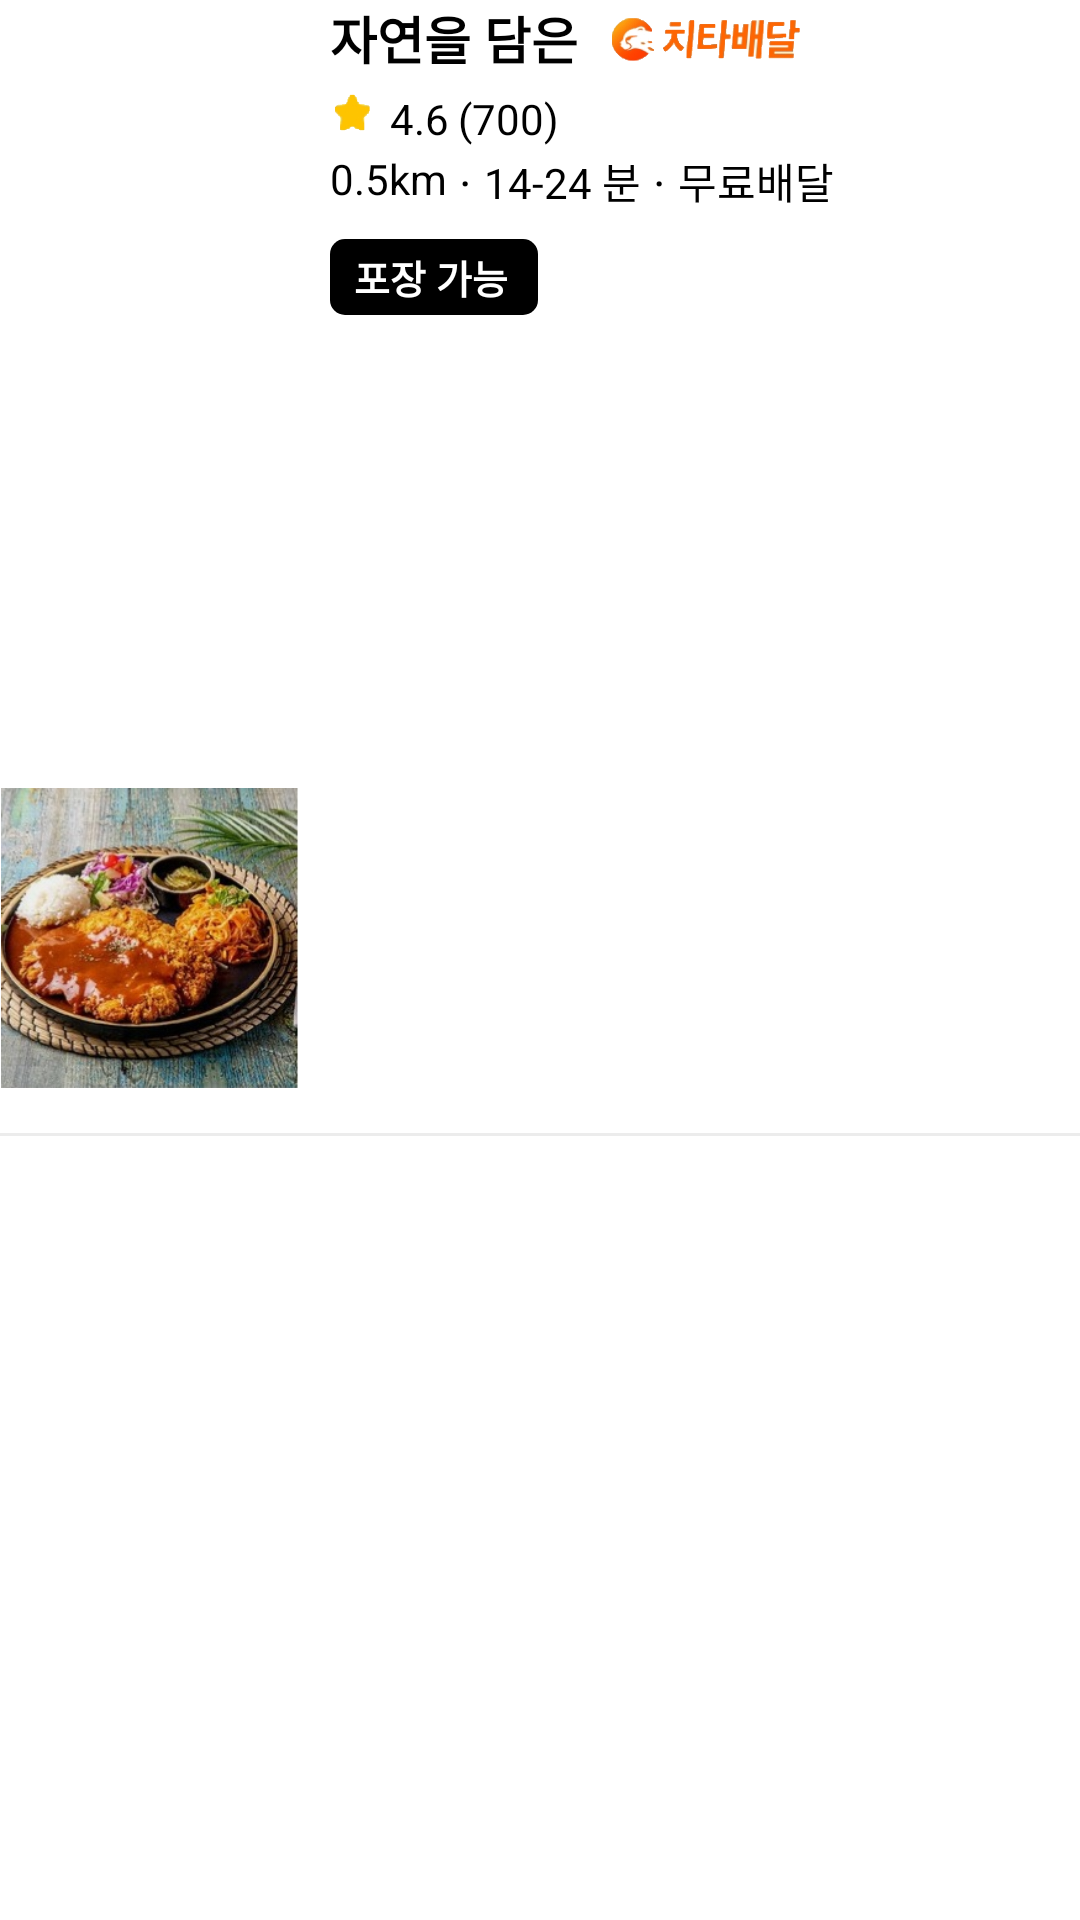

This screen was rendered from an Android layout file. Write that file and the resources it references.
<!-- AndroidManifest.xml: application theme Theme.Android_coupangeats -->
<!-- res/layout/favorite_restaurant_item.xml -->
<?xml version="1.0" encoding="utf-8"?>
<androidx.constraintlayout.widget.ConstraintLayout xmlns:android="http://schemas.android.com/apk/res/android"
    android:layout_width="match_parent"
    android:layout_height="wrap_content"
    android:layout_marginStart="10dp"
    android:layout_marginEnd="10dp"
    android:layout_marginTop="10dp"
    xmlns:app="http://schemas.android.com/apk/res-auto">

    <androidx.appcompat.widget.AppCompatImageView
        android:id="@+id/img_1_big"
        android:layout_width="100dp"
        android:layout_height="100dp"
        android:src="@drawable/img_2_side1"
        app:layout_constraintStart_toStartOf="parent"
        app:layout_constraintTop_toTopOf="parent"
        app:layout_constraintBottom_toBottomOf="parent"
        android:layout_marginBottom="15dp"/>

    <TextView
        android:id="@+id/txt_name_restaurant"
        android:layout_width="wrap_content"
        android:layout_height="wrap_content"
        android:text="자연을 담은"
        app:layout_constraintTop_toTopOf="parent"
        app:layout_constraintStart_toEndOf="@id/img_1_big"
        android:textStyle="bold"
        android:textSize="17dp"
        android:textColor="@color/black"
        android:maxLines="1"
        android:layout_marginStart="10dp"
        android:ellipsize="end" />

    <androidx.appcompat.widget.AppCompatImageView
        android:id="@+id/chita"
        android:layout_width="65dp"
        android:layout_height="20dp"
        android:layout_marginStart="10dp"
        app:layout_constraintTop_toTopOf="@id/txt_name_restaurant"
        app:layout_constraintBottom_toBottomOf="@id/txt_name_restaurant"
        app:layout_constraintStart_toEndOf="@id/txt_name_restaurant"
        android:src="@drawable/chita" />

    <TextView
        android:id="@+id/txt_min"
        android:layout_width="wrap_content"
        android:layout_height="wrap_content"
        android:text="14-24 분"
        app:layout_constraintTop_toTopOf="@id/txt_distance"
        app:layout_constraintStart_toEndOf="@id/txt_point_1"
        android:textSize="14dp"
        android:textColor="@color/black"
        android:layout_marginEnd="2dp"
        android:maxLines="1"
        android:ellipsize="end" />

    <androidx.appcompat.widget.AppCompatImageView
        android:id="@+id/img_star"
        android:layout_width="15dp"
        android:layout_height="15dp"
        app:layout_constraintTop_toBottomOf="@id/txt_name_restaurant"
        app:layout_constraintStart_toStartOf="@id/txt_name_restaurant"
        android:src="@drawable/star"
        android:layout_marginTop="5dp"/>

    <TextView
        android:id="@+id/txt_star"
        android:layout_width="wrap_content"
        android:layout_height="wrap_content"
        android:text="4.6"
        app:layout_constraintTop_toTopOf="@id/img_star"
        app:layout_constraintStart_toEndOf="@id/img_star"
        android:textSize="14dp"
        android:textColor="@color/black"
        android:maxLines="1"
        android:ellipsize="end"
        android:layout_marginStart="5dp"/>

    <TextView
        android:id="@+id/txt_review_num"
        android:layout_width="wrap_content"
        android:layout_height="wrap_content"
        android:text="(700)"
        app:layout_constraintTop_toTopOf="@id/img_star"
        app:layout_constraintStart_toEndOf="@id/txt_star"
        android:textSize="14dp"
        android:textColor="@color/black"
        android:maxLines="1"
        android:ellipsize="end"
        android:layout_marginStart="3dp"
        />

    <TextView
        android:id="@+id/txt_point_1"
        android:layout_width="wrap_content"
        android:layout_height="wrap_content"
        android:text=" · "
        app:layout_constraintTop_toTopOf="@id/txt_distance"
        app:layout_constraintStart_toEndOf="@id/txt_distance"
        android:textSize="16dp"
        android:textColor="@color/black"
        android:maxLines="1"
        android:ellipsize="end"
        />

    <TextView
        android:id="@+id/txt_distance"
        android:layout_width="wrap_content"
        android:layout_height="wrap_content"
        android:text="0.5km"
        app:layout_constraintTop_toBottomOf="@id/img_star"
        app:layout_constraintStart_toStartOf="@id/txt_name_restaurant"
        android:textSize="14dp"
        android:textColor="@color/black"
        android:maxLines="1"
        android:ellipsize="end"
        android:layout_marginTop="5dp"
        />

    <TextView
        android:id="@+id/txt_point_2"
        android:layout_width="wrap_content"
        android:layout_height="wrap_content"
        android:text=" · "
        app:layout_constraintTop_toTopOf="@id/txt_distance"
        app:layout_constraintStart_toEndOf="@id/txt_min"
        android:textSize="16dp"
        android:textColor="@color/black"
        android:maxLines="1"
        android:ellipsize="end"

        />

    <TextView
        android:id="@+id/txt_deliverty_price"
        android:layout_width="wrap_content"
        android:layout_height="wrap_content"
        android:text="무료배달"
        app:layout_constraintTop_toTopOf="@id/txt_distance"
        app:layout_constraintStart_toEndOf="@id/txt_point_2"
        android:textSize="14dp"
        android:textColor="@color/black"
        android:maxLines="1"
        android:ellipsize="end"
        />

    <TextView
        android:id="@+id/txt_out"
        android:layout_width="wrap_content"
        android:layout_height="wrap_content"
        android:text="포장 가능"
        app:layout_constraintTop_toBottomOf="@id/txt_point_2"
        app:layout_constraintStart_toStartOf="@id/txt_name_restaurant"
        android:textSize="13dp"
        android:textColor="@color/white"
        android:maxLines="1"
        android:ellipsize="end"
        android:background="@drawable/out_text_background"
        android:paddingStart="8dp"
        android:paddingEnd="10dp"
        android:paddingTop="3dp"
        android:paddingBottom="3dp"
        android:textStyle="bold"
        android:visibility="visible"
        android:layout_marginTop="8dp"
        />

    <View
        android:layout_width="match_parent"
        android:layout_height="1dp"
        android:background="#ECECEC"
        app:layout_constraintTop_toBottomOf="@id/img_1_big"
        android:layout_marginTop="15dp"/>


</androidx.constraintlayout.widget.ConstraintLayout>
<!-- resources referenced by this layout -->
<resources>
  <color name="black">#000000</color>
  <color name="white">#FFFFFF</color>
  <!-- drawable chita: png bitmap (drawable, 113778 bytes) -->
  <!-- drawable img_2_side1: jpg bitmap (drawable, 37039 bytes) -->
  <!-- drawable out_text_background (drawable) -->
  <?xml version="1.0" encoding="utf-8"?>
  <shape xmlns:android="http://schemas.android.com/apk/res/android">
      <corners android:radius="5dp" />
      <solid android:color="@color/black">
      </solid>
  </shape>
  <!-- drawable star: png bitmap (drawable, 16124 bytes) -->
  <style name="Theme.Android_coupangeats" parent="Theme.MaterialComponents.DayNight.DarkActionBar">
          
          <item name="colorOnPrimary">@color/white</item>
          
          <item name="colorOnSecondary">@color/black</item>
          
          <item name="android:colorPrimaryDark">@color/white</item>
          
      </style>
</resources>
